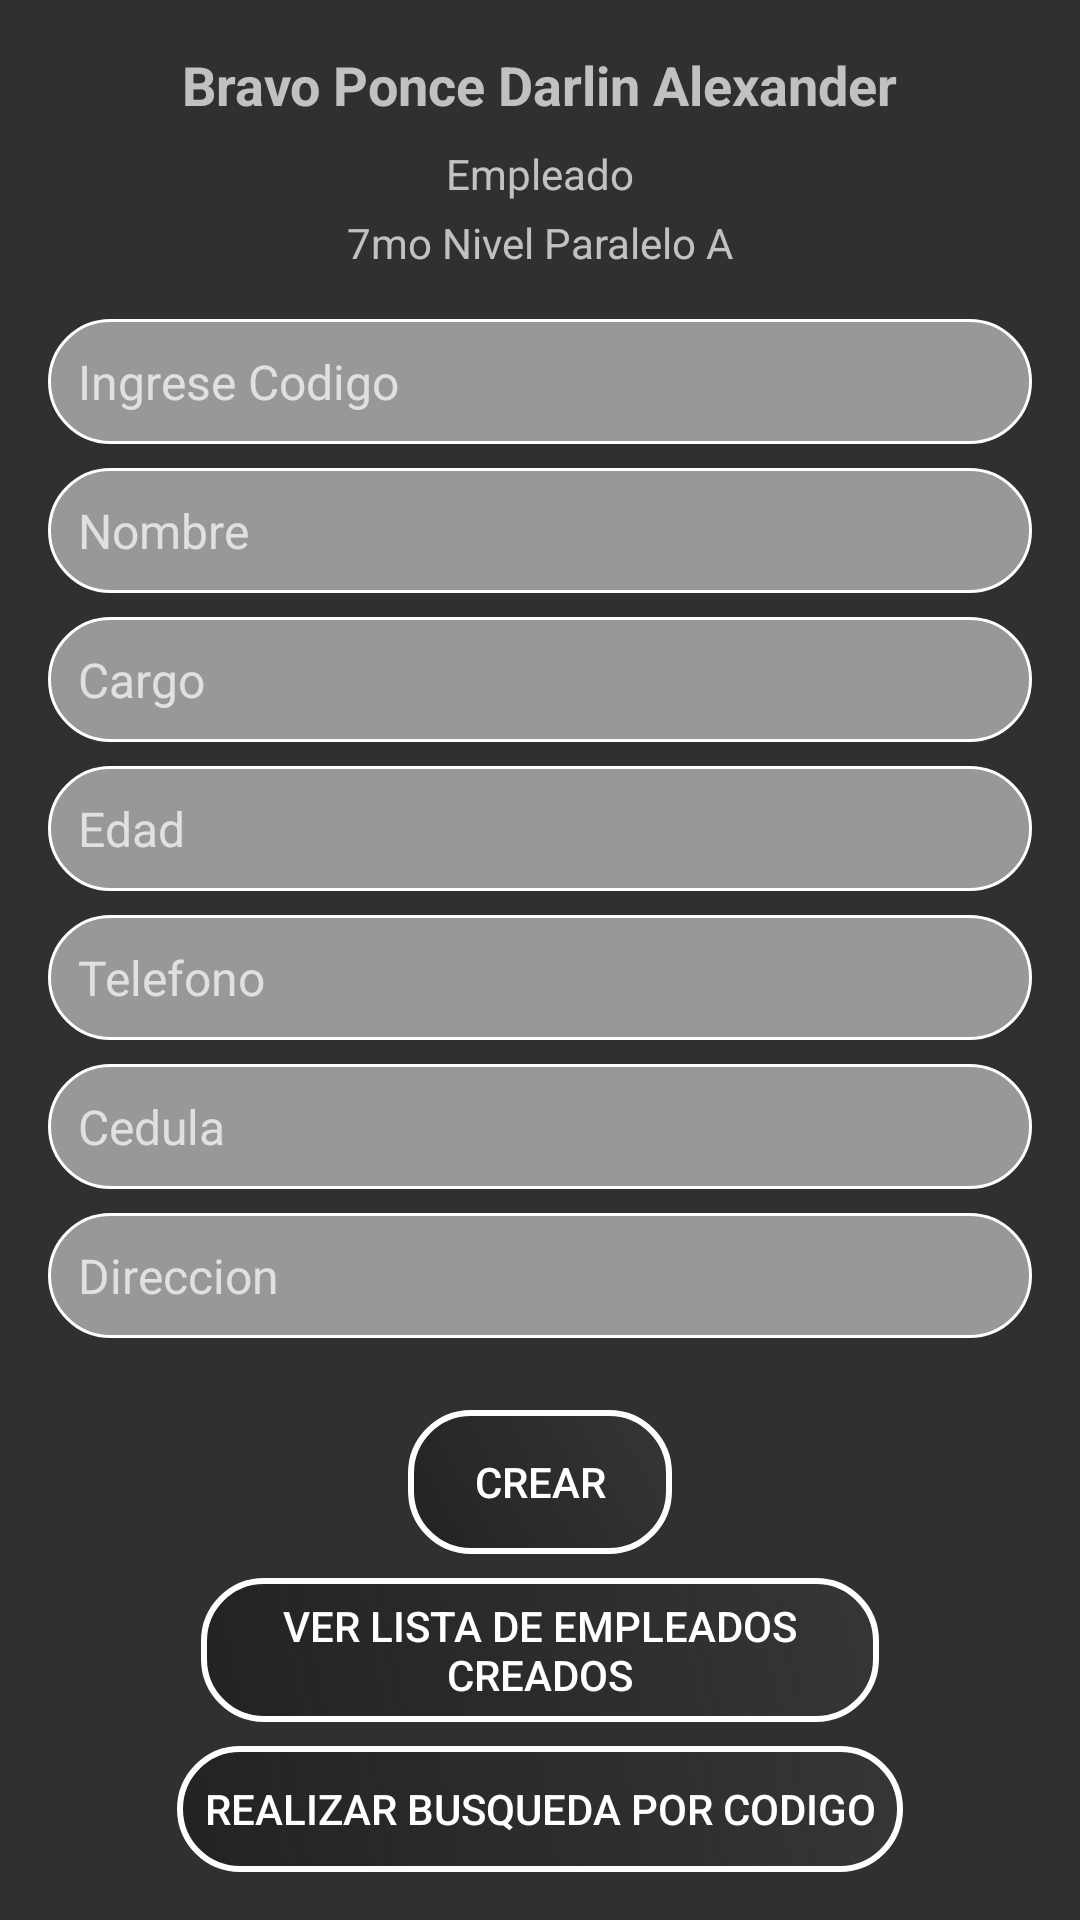

The Android layout XML behind this screen, and the referenced resources:
<!-- AndroidManifest.xml: activity theme Theme.ExamenAM -->
<!-- res/layout/activity_main.xml -->
<?xml version="1.0" encoding="utf-8"?>
<androidx.constraintlayout.widget.ConstraintLayout xmlns:android="http://schemas.android.com/apk/res/android"
    xmlns:app="http://schemas.android.com/apk/res-auto"
    xmlns:tools="http://schemas.android.com/tools"
    android:layout_width="match_parent"
    android:layout_height="match_parent"
    android:background="@drawable/fondoo"
    tools:context=".MainActivity">

    <LinearLayout
        android:layout_width="match_parent"
        android:layout_height="match_parent"
        android:orientation="vertical"
        android:padding="16dp"
        android:gravity="center">

        <TextView
            android:layout_width="wrap_content"
            android:layout_height="wrap_content"
            android:text="Bravo Ponce Darlin Alexander"
            android:textStyle="bold"
            android:textSize="18sp"
            android:layout_marginBottom="8dp" />

        <TextView
            android:layout_width="wrap_content"
            android:layout_height="wrap_content"
            android:text="Empleado"
            android:textSize="14sp"
            android:layout_marginBottom="4dp" />

        <TextView
            android:layout_width="wrap_content"
            android:layout_height="wrap_content"
            android:text="7mo Nivel Paralelo A"
            android:textSize="14sp"
            android:layout_marginBottom="16dp" />

        <EditText
            android:id="@+id/et1"
            android:layout_width="match_parent"
            android:layout_height="wrap_content"
            android:ems="10"
            android:hint="Ingrese Codigo"
            android:inputType="number"
            android:background="@drawable/edittext_background"
            android:padding="10dp"
            android:textSize="16sp"
            android:layout_marginBottom="8dp" />

        <EditText
            android:id="@+id/etNombre"
            android:layout_width="match_parent"
            android:layout_height="wrap_content"
            android:ems="10"
            android:hint="Nombre"
            android:inputType="text"
            android:background="@drawable/edittext_background"
            android:padding="10dp"
            android:textSize="16sp"
            android:layout_marginBottom="8dp" />

        <EditText
            android:id="@+id/etcargo"
            android:layout_width="match_parent"
            android:layout_height="wrap_content"
            android:ems="10"
            android:hint="Cargo"
            android:inputType="text"
            android:background="@drawable/edittext_background"
            android:padding="10dp"
            android:textSize="16sp"
            android:layout_marginBottom="8dp" />

        <EditText
            android:id="@+id/etedad"
            android:layout_width="match_parent"
            android:layout_height="wrap_content"
            android:ems="10"
            android:hint="Edad"
            android:inputType="number"
            android:background="@drawable/edittext_background"
            android:padding="10dp"
            android:textSize="16sp"
            android:layout_marginBottom="8dp" />

        <EditText
            android:id="@+id/ettelefono"
            android:layout_width="match_parent"
            android:layout_height="wrap_content"
            android:ems="10"
            android:hint="Telefono"
            android:inputType="number"
            android:background="@drawable/edittext_background"
            android:padding="10dp"
            android:textSize="16sp"
            android:layout_marginBottom="8dp" />

        <EditText
            android:id="@+id/etcedula"
            android:layout_width="match_parent"
            android:layout_height="wrap_content"
            android:ems="10"
            android:hint="Cedula"
            android:inputType="number"
            android:background="@drawable/edittext_background"
            android:padding="10dp"
            android:textSize="16sp"
            android:layout_marginBottom="8dp" />

        <EditText
            android:id="@+id/etdireccion"
            android:layout_width="match_parent"
            android:layout_height="wrap_content"
            android:ems="10"
            android:hint="Direccion"
            android:inputType="text"
            android:background="@drawable/edittext_background"
            android:padding="10dp"
            android:textSize="16sp"
            android:layout_marginBottom="8dp" />

        <Button
            android:id="@+id/boton1"
            android:layout_width="wrap_content"
            android:layout_height="wrap_content"
            android:text="Crear"
            android:layout_gravity="center_horizontal"
            android:layout_marginTop="16dp"
            android:background="@drawable/rounded_button_background" />

        <Button
            android:id="@+id/botonVerLista"
            android:layout_width="226dp"
            android:layout_height="wrap_content"
            android:layout_gravity="center_horizontal"
            android:layout_marginTop="8dp"
            android:background="@drawable/rounded_button_background"
            android:text="Ver Lista de Empleados Creados" />

        <Button
            android:id="@+id/botonBuscarCodigo"
            android:layout_width="242dp"
            android:layout_height="wrap_content"
            android:layout_gravity="center_horizontal"
            android:layout_marginTop="8dp"
            android:background="@drawable/rounded_button_background"
            android:text="Realizar Busqueda por Codigo" />


    </LinearLayout>

</androidx.constraintlayout.widget.ConstraintLayout>
<!-- resources referenced by this layout -->
<resources>
  <!-- drawable edittext_background (drawable) -->
  <layer-list xmlns:android="http://schemas.android.com/apk/res/android">
      <item>
          
          <shape
              android:shape="rectangle">
              <solid android:color="#80ffffff" />
              <corners android:radius="100dp" />
              <stroke
                  android:width="1dp"
                  android:color="#FFFFFF" />
              <padding
                  android:left="5dp"
                  android:right="5dp"
                  android:top="5dp"
                  android:bottom="5dp" />
          </shape>
      </item>
  </layer-list>
  <!-- drawable rounded_button_background (drawable) -->
  <?xml version="1.0" encoding="utf-8"?>
  <layer-list xmlns:android="http://schemas.android.com/apk/res/android">
      <item>
          <shape android:shape="rectangle">
              <solid android:color="#222" />
              <stroke
                  android:width="2dp"
              android:color="#FFFFFF" />
              <gradient
                  android:startColor="#222"
                  android:endColor="#4444"
                  android:angle="45"/>
              <corners android:radius="20dp" />
          </shape>
      </item>
  </layer-list>
  <style name="Theme.ExamenAM" parent="Theme.AppCompat" />
</resources>
